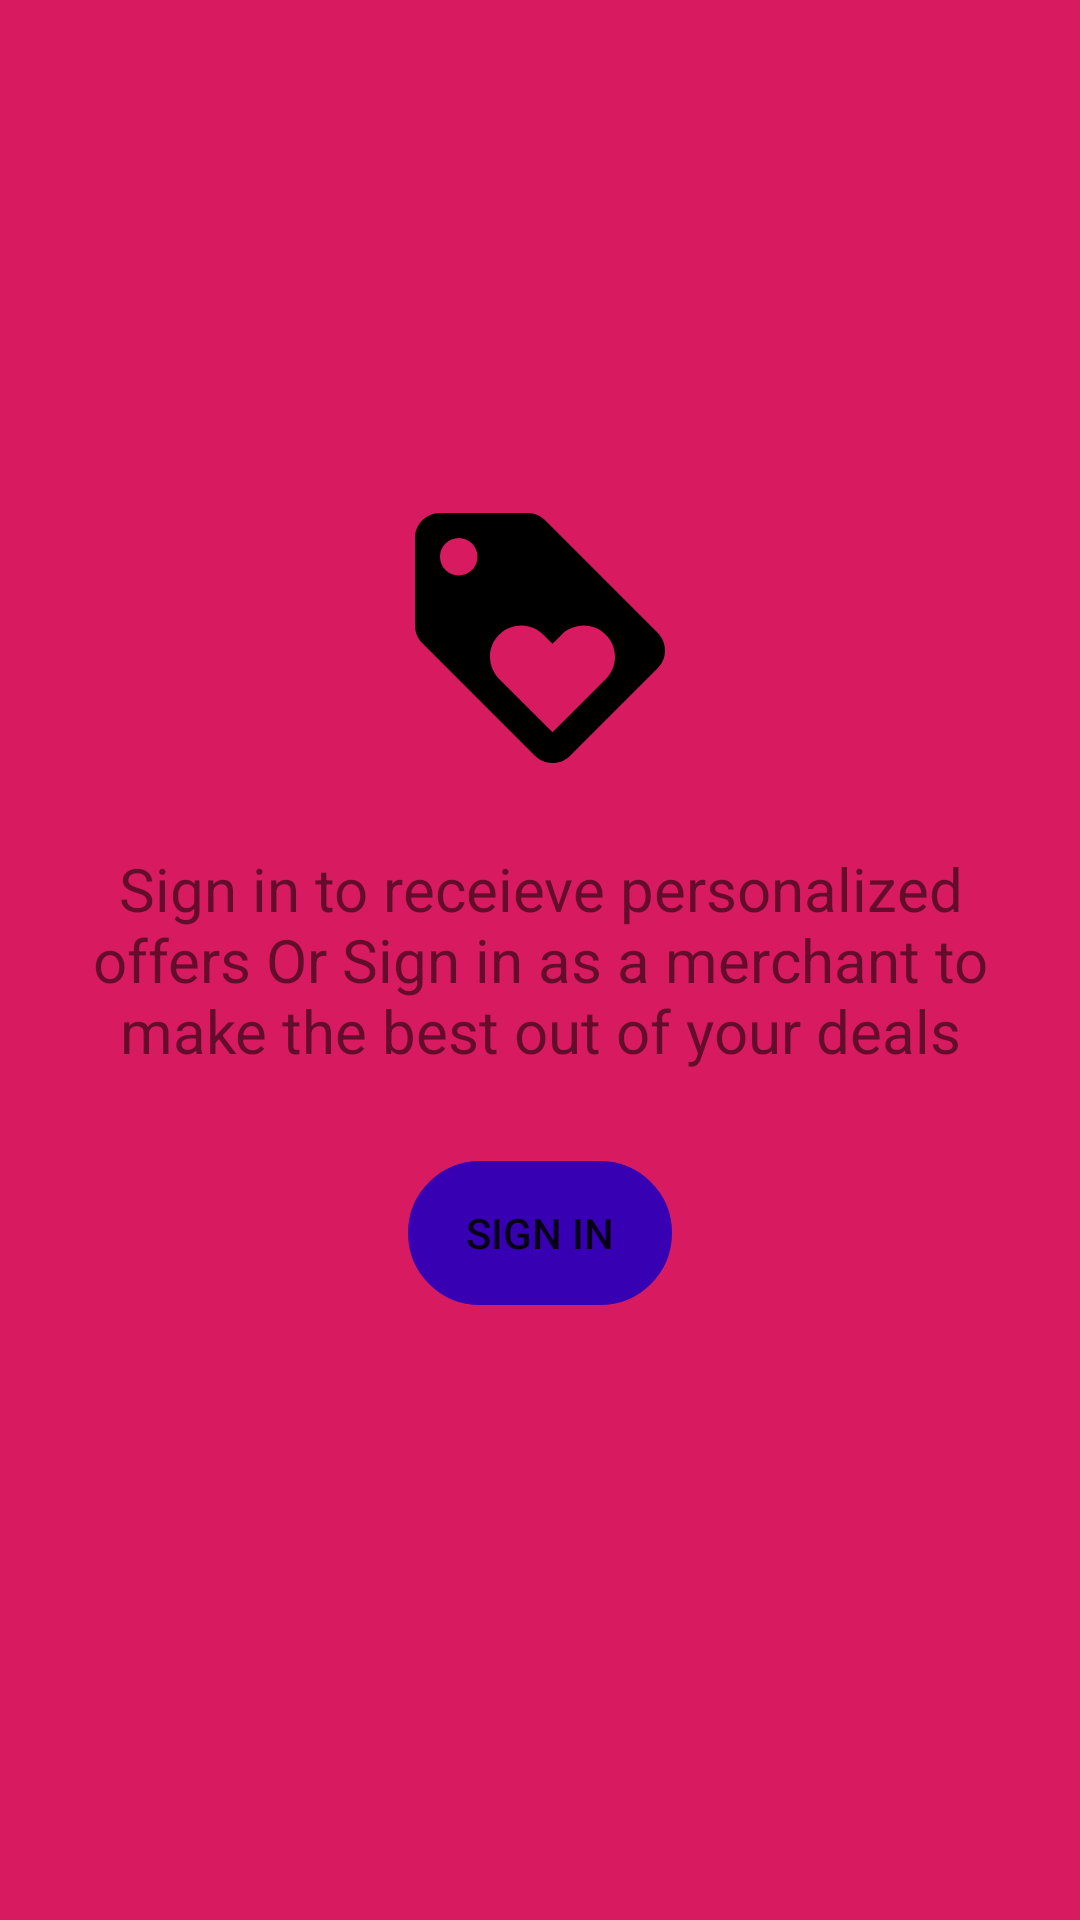

Layout XML and referenced resources for this Android screen:
<!-- AndroidManifest.xml: application theme AppTheme -->
<!-- res/layout/fragment_account.xml -->
<?xml version="1.0" encoding="utf-8"?>
<RelativeLayout xmlns:android="http://schemas.android.com/apk/res/android"
                android:layout_width="match_parent"
                android:layout_height="match_parent"
                android:background="@color/colorAccent"
>
    
    <ImageView android:layout_width="wrap_content"
               android:layout_height="wrap_content"
               android:background="@drawable/ic_loyalty_black_24dp"
               android:layout_above="@+id/tv_message"
               android:foregroundGravity="center"
               android:layout_centerHorizontal="true"
               
    />
    <TextView android:layout_width="wrap_content"
              android:layout_height="wrap_content"
              android:id="@+id/tv_message"
              android:layout_marginLeft="20dp"
              android:layout_marginTop="20dp"
              android:layout_marginRight="20dp"
              android:layout_marginBottom="30dp"
              android:text="Sign in to receieve personalized offers Or Sign in as a merchant to make the best out of your deals"
              android:textSize="20sp"
              android:gravity="center"
              android:layout_centerInParent="true"
    />
    
    <Button android:layout_width="wrap_content"
            android:layout_height="wrap_content"
            android:id="@+id/btn_sign_in"
            android:text="Sign In"
            android:gravity="center"
            android:background="@drawable/button_style1"
            android:layout_below="@+id/tv_message"
            android:layout_centerInParent="true"
            
    />

</RelativeLayout>
<!-- resources referenced by this layout -->
<resources>
  <color name="colorAccent">#D81B60</color>
  <!-- drawable button_style1 (drawable-v24) -->
  <?xml version="1.0" encoding="utf-8"?>
  <shape xmlns:android="http://schemas.android.com/apk/res/android">
      <stroke android:color="@color/design_default_color_primary_dark" android:width="40dp"/>
      <corners android:radius="38dp"/>
  </shape>
  <!-- drawable ic_loyalty_black_24dp (drawable) -->
  <vector android:height="100dp" android:viewportHeight="24.0"
      android:viewportWidth="24.0" android:width="100dp" xmlns:android="http://schemas.android.com/apk/res/android">
      <path android:fillColor="#FF000000" android:pathData="M21.41,11.58l-9,-9C12.05,2.22 11.55,2 11,2L4,2c-1.1,0 -2,0.9 -2,2v7c0,0.55 0.22,1.05 0.59,1.42l9,9c0.36,0.36 0.86,0.58 1.41,0.58 0.55,0 1.05,-0.22 1.41,-0.59l7,-7c0.37,-0.36 0.59,-0.86 0.59,-1.41 0,-0.55 -0.23,-1.06 -0.59,-1.42zM5.5,7C4.67,7 4,6.33 4,5.5S4.67,4 5.5,4 7,4.67 7,5.5 6.33,7 5.5,7zM17.27,15.27L13,19.54l-4.27,-4.27C8.28,14.81 8,14.19 8,13.5c0,-1.38 1.12,-2.5 2.5,-2.5 0.69,0 1.32,0.28 1.77,0.74l0.73,0.72 0.73,-0.73c0.45,-0.45 1.08,-0.73 1.77,-0.73 1.38,0 2.5,1.12 2.5,2.5 0,0.69 -0.28,1.32 -0.73,1.77z"/>
  </vector>
  <style name="AppTheme" parent="Theme.AppCompat.Light.DarkActionBar">
          
          <item name="colorPrimary">@color/colorAccent</item>
          <item name="colorPrimaryDark">@color/shadow</item>
          <item name="colorAccent">@color/black</item>
      </style>
  <color name="shadow">#66000000</color>
  <color name="black">#000000</color>
</resources>
